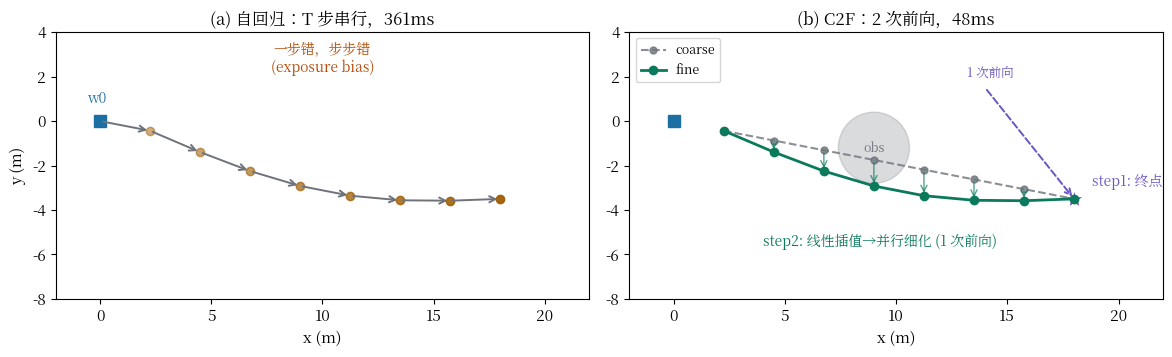

Here is the Python script that generated this plot: (Note: this script raises an exception after producing the figure.)
"""C2F 两步解码：(1) 预测终点；(2) 线性插值成粗轨迹，并行细化。
对比自回归的 T 步串行。
"""
import matplotlib
matplotlib.use("Agg")
import matplotlib.pyplot as plt
import numpy as np
from matplotlib.font_manager import fontManager

fontManager.addfont("/usr/share/fonts/opentype/noto/NotoSerifCJK-Regular.ttc")
plt.rcParams["mathtext.fontset"] = "cm"
plt.rcParams["font.size"] = 11
plt.rcParams["font.family"] = "sans-serif"
plt.rcParams["font.sans-serif"] = ["Noto Serif CJK JP", "DejaVu Sans"]

IN = "#1a6fa3"
OUT = "#9e5c00"
OP = "#0b7a5c"
ALT = "#6a55c2"
WIRE = "#6e737b"

T = 8
w0 = np.array([0.0, 0.0])
wT = np.array([18.0, -3.5])
# 粗轨迹：线性插值
coarse = np.array([w0 + (i + 1) / T * (wT - w0) for i in range(T)])
# 精轨迹：加一点曲率（示意细化）
fine = coarse.copy()
fine[:, 1] += 1.2 * np.sin(np.linspace(0, np.pi, T)) * -1

fig, axes = plt.subplots(1, 2, figsize=(12, 4.8), facecolor="white")

# ---------- 左：自回归 ----------
ax = axes[0]
ax.set_xlim(-2, 22)
ax.set_ylim(-8, 4)
ax.set_aspect("equal")
ax.set_title("(a) 自回归：T 步串行，361ms", fontsize=12)
pts = np.array([w0 + (i + 1) / T * (wT - w0) for i in range(T)])
pts[:, 1] += 1.2 * np.sin(np.linspace(0, np.pi, T)) * -1
prev = w0
ax.plot(w0[0], w0[1], "s", color=IN, ms=9)
ax.text(w0[0] - 0.6, w0[1] + 0.8, "w0", color=IN, fontsize=10)
for i, p in enumerate(pts):
    ax.annotate("", xy=p, xytext=prev,
                arrowprops=dict(arrowstyle="->", color=WIRE, lw=1.4))
    ax.plot(p[0], p[1], "o", color=OUT, ms=6, alpha=0.5 + 0.5 * i / T)
    prev = p
ax.text(10, 2.2, "一步错，步步错\n(exposure bias)", ha="center", color="#b34a06",
        fontsize=10, style="italic")
ax.set_xlabel("x (m)")
ax.set_ylabel("y (m)")

# ---------- 右：C2F ----------
ax = axes[1]
ax.set_xlim(-2, 22)
ax.set_ylim(-8, 4)
ax.set_aspect("equal")
ax.set_title("(b) C2F：2 次前向，48ms", fontsize=12)
# 障碍物
ax.add_patch(plt.Circle((9, -1.2), 1.6, fc=WIRE, alpha=0.25, ec=WIRE))
ax.text(9, -1.2, "obs", ha="center", va="center", color=WIRE, fontsize=9)
# step1: 终点
ax.plot(w0[0], w0[1], "s", color=IN, ms=9)
ax.plot(wT[0], wT[1], "*", color=ALT, ms=15, mec="white")
ax.text(wT[0] + 0.8, wT[1] + 0.6, "step1: 终点", color=ALT, fontsize=10)
ax.annotate("", xy=wT, xytext=(14, 1.5),
            arrowprops=dict(arrowstyle="->", color=ALT, lw=1.4, ls="--"))
ax.text(13.2, 2.0, "1 次前向", color=ALT, fontsize=9)
# step2: 粗轨迹
ax.plot(coarse[:, 0], coarse[:, 1], "o--", color=WIRE, ms=5, alpha=0.8,
        label="coarse")
# 精轨迹
ax.plot(fine[:, 0], fine[:, 1], "o-", color=OP, ms=6, lw=2, label="fine")
for c, f in zip(coarse, fine):
    ax.annotate("", xy=f, xytext=c,
                arrowprops=dict(arrowstyle="->", color=OP, lw=1.0, alpha=0.7))
ax.text(4, -5.6, "step2: 线性插值→并行细化 (1 次前向)", color=OP, fontsize=10)
ax.legend(loc="upper left", fontsize=9)
ax.set_xlabel("x (m)")

fig.tight_layout()
fig.savefig("/home/hatch/workspace/your_files/paper-xray-100/papers/088-Agent-linkvla/fig-c2f.png",
            dpi=150)
print("saved fig-c2f.png")
